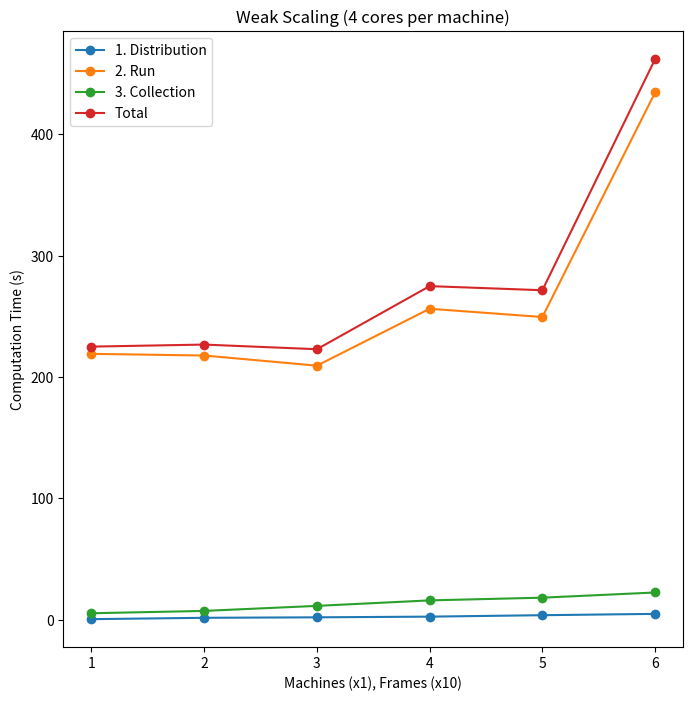

Reproduce this figure in Python.
from itertools import groupby
import numpy as np
import matplotlib.pyplot as plt
from scipy.stats import linregress


n = np.array([1, 2, 3, 4, 5, 6])
# Strong scaling
s = np.array([
    # distr, run, collection, total
    [0.5918669700622559, 529.6803040504456, 9.309041976928711, 8.99303198258082],
    [1.8108410835266113, 270.1959412097931, 15.396013259887695, 4.790057881673177],
    [2.0383732318878174, 188.6463587284088, 15.88695502281189, 3.442866106828054],
    [2.777017116546631, 158.66964769363403, 9.326416969299316, 2.846228917439779],
    [3.4988534450531006, 116.17787265777588, 16.39770245552063, 2.267911982536316],
    [6.474611043930054, 104.0037693977356, 13.058543682098389, 2.0589545647303265],
])
# Weak scaling
w = np.array([
    # distr, run, collection, total
    [0.5480248928070068, 219.1293888092041, 5.413635015487671, 3.7515245000521342],
    [1.6725523471832275, 217.75201082229614, 7.34630274772644, 3.779518397649129],
    [2.059065103530884, 209.39180660247803, 11.491988182067871, 3.7157195170720416],
    [2.629925012588501, 256.28443479537964, 16.01390767097473, 4.582146282990774],
    [3.8133208751678467, 249.47303009033203, 18.254082679748535, 4.525681483745575],
    [4.895831108093262, 434.50403213500977, 22.518120765686035, 7.698641033967336],
])

plt.clf()
plt.figure(figsize=(8, 8))
plt.plot(n, s[:, 0], 'o', linestyle=None, label='1. Distribution')
plt.plot(n, s[:, 1], 'o', linestyle=None, label='2. Run')
plt.plot(n, s[:, 2], 'o', linestyle=None, label='3. Collection')
plt.plot(n, s[:, 3] * 60, 'o', linestyle=None, label='Total')
plt.legend()
plt.xlabel('Machines')
plt.ylabel('Computation Time (s)')
# plt.gca().set_aspect('equal', adjustable='box')
plt.title('Strong Scaling (4 cores per machine)')
# plt.tight_layout()
plt.savefig('strong_scaling.png', bbox_inches='tight', dpi=300)

plt.clf()
plt.figure(figsize=(8, 8))
plt.plot(n, w[:, 0], 'o', linestyle=None, label='1. Distribution')
plt.plot(n, w[:, 1], 'o', linestyle=None, label='2. Run')
plt.plot(n, w[:, 2], 'o', linestyle=None, label='3. Collection')
plt.plot(n, w[:, 3] * 60, 'o', linestyle=None, label='Total')
plt.legend()
plt.xlabel('Machines (x1), Frames (x10)')
plt.ylabel('Computation Time (s)')
# plt.gca().set_aspect('equal', adjustable='box')
plt.title('Weak Scaling (4 cores per machine)')
# plt.tight_layout()
plt.savefig('weak_scaling.png', bbox_inches='tight', dpi=300)
